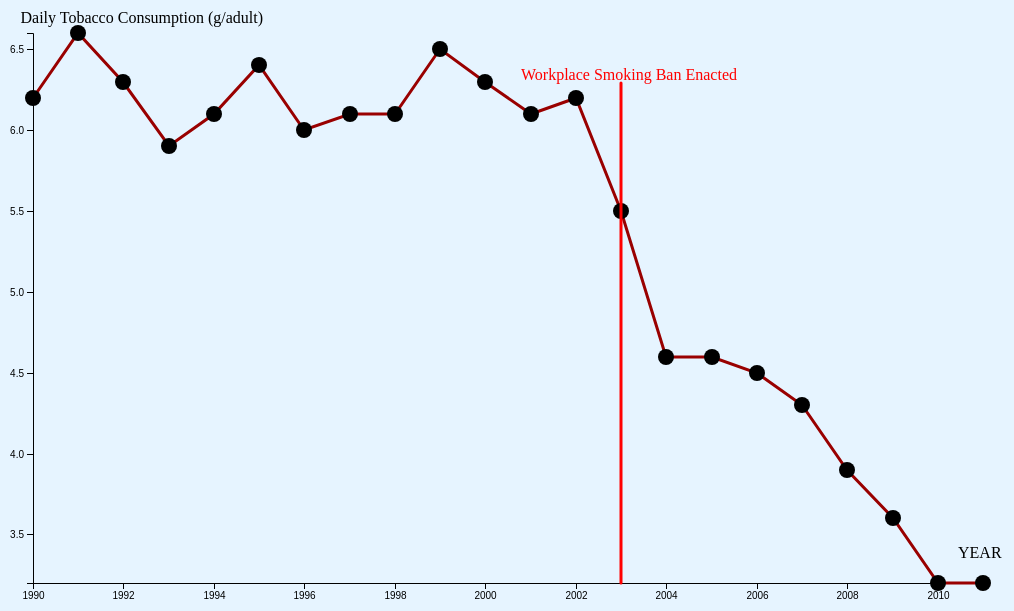
D3 v4 page, settled after 360 driven frames (6 s of simulated time); the page loaded 1 data file(s).


			var margin = {
				top: 25,
				right: 25,
				bottom: 25,
				left: 25
			};

			var chartWidth = 1000;
			var chartHeight = 600;

			var svg = d3.select("body").append("svg")
					.attr("width", chartWidth)
					.attr("height", chartHeight);

			var width = parseInt(svg.attr("width")) - (2*margin.left);
			var height = parseInt(svg.attr("height")) - (2*margin.top);
			var g = svg.append("g").attr("transform","translate(" + margin.left + "," + margin.top + ")");


			// https://github.com/d3/d3-time-format
			var parseTime = d3.timeParse("%Y");

			var data = []
			d3.csv("data/irelandtobaccodata.csv", function(input) {
				input.forEach(function(d){
					data.push({
						year: parseTime(+d['YEAR']),
						grams: +d['g/adult/day'],
						rawYear: +d['YEAR']
					});
				});

			var div = d3.select("body").append("div")
									   .attr("class", "tooltip")
									   .style("opacity", 0);

			var lawDiv = d3.select("body").append("div")	

			// Had some problem with extent() not returning a true array of max/min.
			// Help from https://github.com/d3/d3/issues/2912	
			// ScaleTime help from https://stackoverflow.com/questions/36999574/d3v4-time-scale-axis-error-in-ticks-display

			var xVals = d3.scaleTime()
						  .rangeRound([0, width])
						  .domain(d3.extent(data, function(d) {return d.year;}));


			var yVals = d3.scaleLinear()
						  .rangeRound([height, 0])
						  .domain(d3.extent(data, function(d) {return d.grams;}));

			var line = d3.line()
						 .x(function(d) {return xVals(d.year);})
						 .y(function(d) {return yVals(d.grams);})				


			// Axis Tutorial sourced form
			// http://www.tutorialsteacher.com/d3js/axes-in-d3
			g.append("g")
			 .attr("transform", "translate(0," + height + ")")
			 .call(d3.axisBottom(xVals));
			 

			g.append("g")
			  .call(d3.axisLeft(yVals))

			// LINE GENERATOR CODE REFERENCED FROM
			// https://github.com/d3/d3-3.x-api-reference/blob/master/SVG-Shapes.md
			// (some versioning updates)
			g.append("path")
			 .datum(data)
			 .attr("class", "line")
      		 .attr("d", line);

      		 g.selectAll(".point")
      		   .data(data)
      		   .enter()
      		   .append("circle")
      		   .attr("class", "dot")
      		   .attr("cx", function(d) {return xVals(d.year);})
      		   .attr("cy", function(d) {return yVals(d.grams);})
      		   .attr("r", 8)
      		   .on("mouseover", function(d){
      		   	div.style("opacity", .9);
      		   	div.html("<b>Year:</b> " + d.rawYear + "<br>" + 
      		   			 "<b>Daily Adult Tobacco Consumption:</b> " + d.grams + " grams")
      		   		.style("left", (d3.event.pageX) + "px")
      		   		.style("top", (d3.event.pageY - 40) + "px");
      		   })
      		   .on("mouseout", function(d){
      		   	div.style("opacity", 0);
      		   });

      		  g.append("line")
      		    .style("stroke", "red")
      		    .style("stroke-width", "3")
      		    .attr("stroke-linecap", "round")
      		    .attr("x1", function(d) {return xVals(parseTime(2003));})
      		    .attr("y1", 0 + 2*margin.top)
      		    .attr("x2",function(d) {return xVals(parseTime(2003));})
      		    .attr("y2", height);

      		   // lawDiv.html("Public Smoking Laws Enacted")
      		   // 		 .style("left", xVals(parseTime(2003)) - 75)
      		   // 		 .style("top", 0 + 4*margin.top)
      		   // 		 .attr("class", "lawdiv")

      		   g.append("text")
      		   	.attr("x", function(d) {return xVals(parseTime(2003)) - 100;})
      		   	.attr("y", 0 + 2*margin.top - 3)
      		   	.text("Workplace Smoking Ban Enacted")
      		   	.style("fill", "red");

      		   g.append("text")
      		     .attr("x", width - margin.left)
      		     .attr("y", height - margin.top)
      		     .text("YEAR");

      		    g.append("text")
      		      .attr("x", 0 - .50*margin.left)
      		      .attr("y", 0 - 10)
      		      .text("Daily Tobacco Consumption (g/adult)")
      		      


			});


	

### data: data/irelandtobaccodata.csv
YEAR, g/adult/day
1990, 6.2
1991, 6.6
1992, 6.3
1993, 5.9
1994, 6.1
1995, 6.4
1996, 6
1997, 6.1
1998, 6.1
1999, 6.5
2000, 6.3
2001, 6.1
2002, 6.2
2003, 5.5
2004, 4.6
2005, 4.6
2006, 4.5
2007, 4.3
2008, 3.9
2009, 3.6
2010, 3.2
2011, 3.2